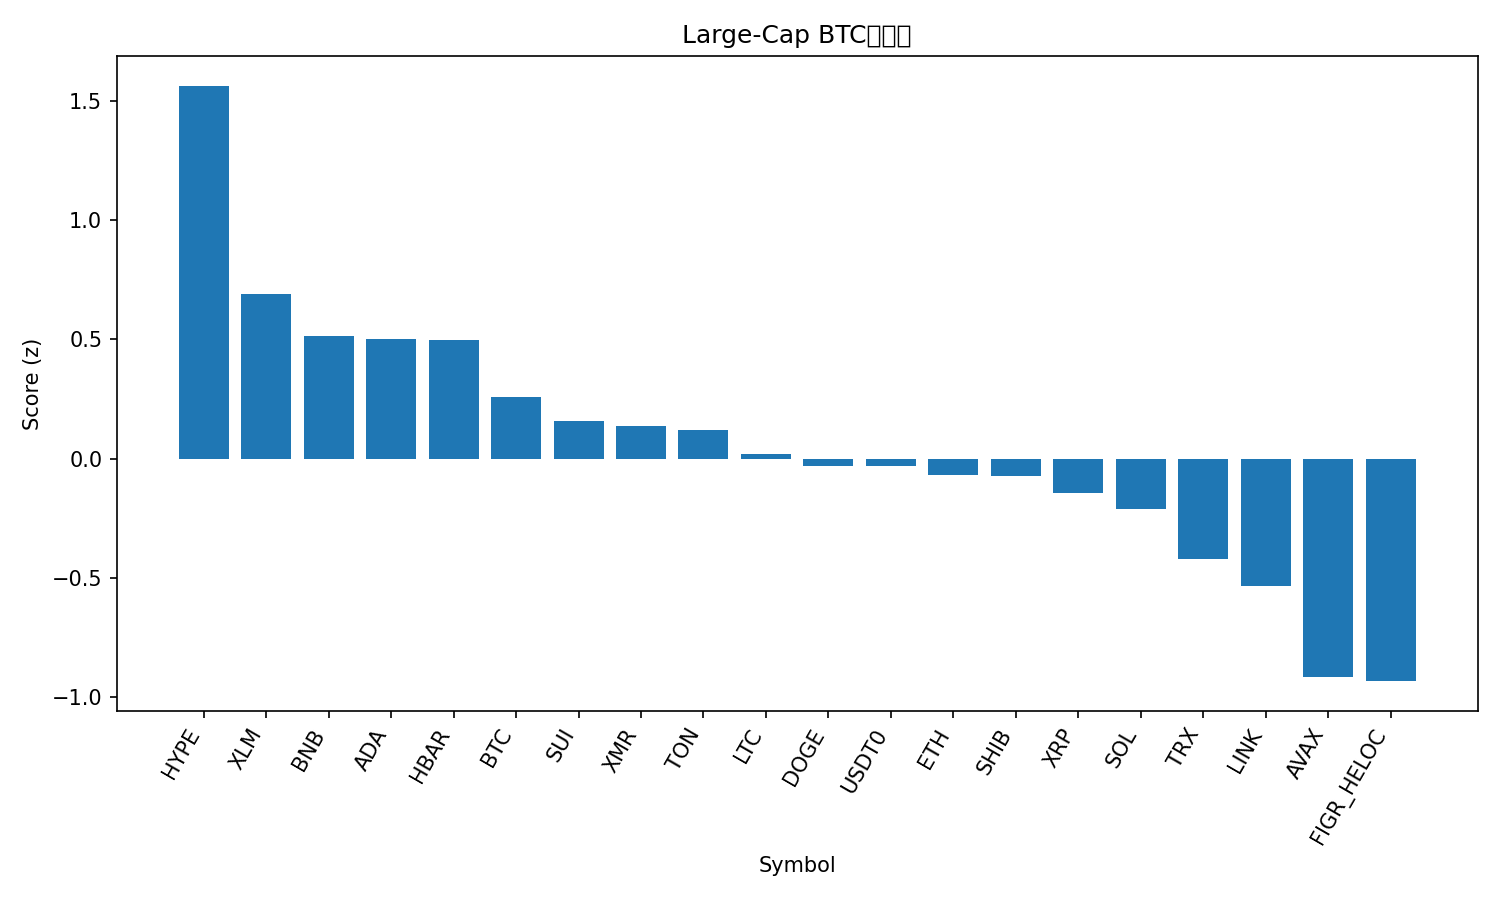

Source data for this figure (header and first rows):
rank, name, symbol, price_btc, price_usd, pct_1h_btc, pct_24h_btc, pct_7d_btc, market_cap_rank, market_cap_usd, volume_usd, score
1, Hyperliquid, HYPE, 0.000338, 36.17, 0.5562, 3.141, -5.579, 20, 9790255167, 501087724, 1.563
2, Stellar, XLM, 2.94e-06, 0.3144, -0.0001089, 4.55, -2.943, 19, 10059468141, 247732617, 0.6884
3, BNB, BNB, 0.01038, 1110, -0.188, 4.424, 3.325, 4, 154489759910, 4155509384, 0.5154
4, Cardano, ADA, 5.94e-06, 0.6353, -0.05893, 3.734, -1.816, 11, 23225038780, 1342915241, 0.5028
5, Hedera, HBAR, 1.55e-06, 0.1661, 0.01581, 2.314, -1.1, 30, 7042525966, 297837641, 0.4975
6, Bitcoin, BTC, 1.0, 107013, 0.0, 0.0, 0.0, 1, 2133219261058, 70777267960, 0.2583
7, Sui, SUI, 2.299e-05, 2.46, -0.1374, 4.054, -8.007, 23, 8918788405, 1345963496, 0.1573
8, Monero, XMR, 0.002798, 299.5, -0.1741, 1.202, 3.841, 35, 5524311818, 149095711, 0.1381
9, Toncoin, TON, 2.014e-05, 2.16, -0.1994, 2.065, 1.672, 36, 5431969548, 156714266, 0.1191
10, Litecoin, LTC, 0.0008525, 91.23, -0.2931, 4.544, -4.659, 31, 6970758174, 750195617, 0.01883
11, Dogecoin, DOGE, 1.75e-06, 0.1874, -0.3076, 3.167, -0.284, 10, 28362724391, 2277701897, -0.02957
12, USDT0, USDT0, 9.35e-06, 1.001, -0.01379, -2.722, 4.098, 28, 7750180802, 414776015, -0.02994
13, Ethereum, ETH, 0.03621, 3875, -0.3667, 1.846, 5.565, 2, 467700826610, 38126297274, -0.06844
14, Shiba Inu, SHIB, 9.2378e-11, 9.89e-06, -0.2242, 2.239, -2.773, 33, 5823884709, 183633625, -0.07054
15, XRP, XRP, 2.201e-05, 2.36, -0.3788, 3.68, -1.359, 5, 141249754086, 4743088546, -0.1457
16, Solana, SOL, 0.001736, 185.7, -0.441, 2.746, 3.613, 6, 101542894080, 7674464715, -0.2114
17, TRON, TRX, 2.92e-06, 0.3129, -0.2711, -1.088, 2.187, 9, 29615950616, 851232419, -0.4195
18, Chainlink, LINK, 0.0001572, 16.82, -0.4698, 3.122, -4.671, 17, 11722742585, 909351201, -0.5324
19, Avalanche, AVAX, 0.000189, 20.23, -0.5197, 2.176, -8.915, 26, 8629646543, 618371750, -0.9132
20, Figure Heloc, FIGR_HELOC, 9.32e-06, 0.9976, -0.1163, -6.987, 0.3711, 15, 13051474904, 16166011, -0.9324
21, Bitcoin Cash, BCH, 0.004433, 474.4, -0.5721, 0.6179, -7.337, 21, 9459543840, 338952541, -1.167
